Run: headless pygame with SDL's dummy video driver; simulated clock (each Clock.tick advances the game by its frame time, no real sleeping); random seed 0; keys injected as events and as key.get_pressed() state; no mouse input.
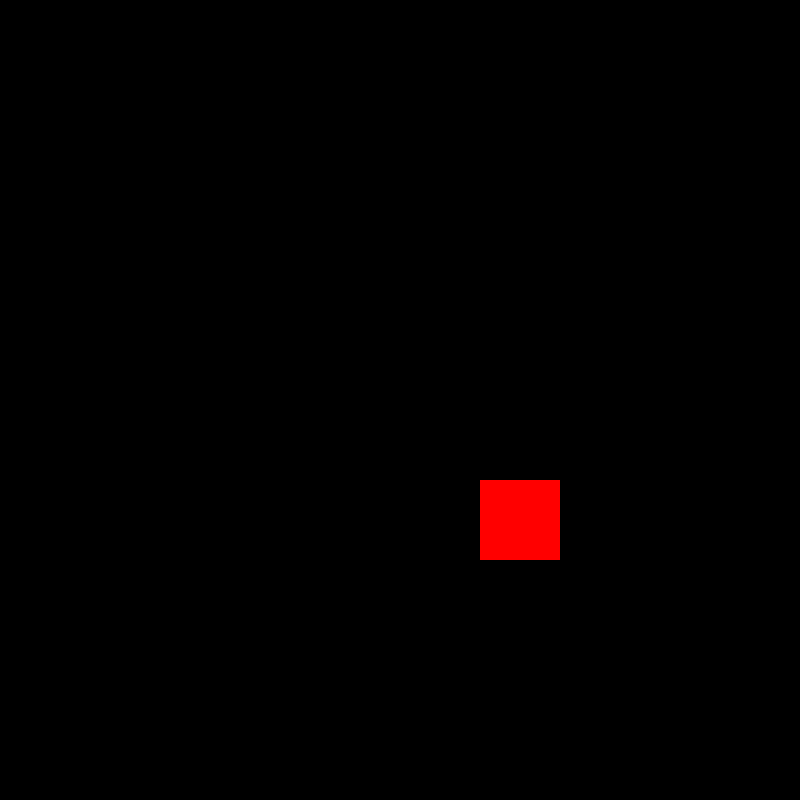
Frame 1 of 2 · flips 1–60 · no input
Frame 2 of 2 · flips 61–180 · tapped SPACE, RETURN · held RIGHT (→), D (game ended) · screen unchanged from frame 1, image omitted

The pygame program that drew these frames:

import pygame #Start of game background
import random

pygame.init()


SCREEN_WIDTH = 800
SCREEN_HEIGHT = 800
CELL_SIZE = 80
GREEN = (0, 255, 0)
RED = (255, 0, 0)
BLACK = (0, 0, 0)
font = pygame.font.SysFont(None, 100)
win_text = font.render("You Win!", True, GREEN)
text_rect = win_text.get_rect(center=(400, 400))

time = pygame.time.Clock()
FPS = 4

display = pygame.display.set_mode((SCREEN_WIDTH, SCREEN_HEIGHT))

pygame.display.set_caption("Snake") #end of game background

class Game: #Game implementation
    def __init__(self):
        self.length = 3
        self.body = [(2,5), (1,5), (0,5)]
        self.direction = "RIGHT"
        self.apple = (6,5)

    def head(self):
        return self.body[0]
    
    def tail(self):
        return self.body[-1]

    def update(self):
        if(self.direction == "LEFT"):
            new_tuple = ((self.head()[0] - 1), self.head()[1])
        elif(self.direction == "RIGHT"):
            new_tuple = ((self.head()[0] + 1), self.head()[1])
        elif(self.direction == "DOWN"):
            new_tuple = (self.head()[0], (self.head()[1] + 1))
        elif(self.direction == "UP"):
            new_tuple = (self.head()[0], (self.head()[1] - 1))

        self.body.insert(0, new_tuple)

        result = self.crash()
        if(result != "GROW"):
                self.body.pop()
        return result

    def crash(self):
        if(self.head()[0] > 9 or self.head()[0] < 0 or self.head()[1] > 9 or self.head()[1] < 0):
            return "END"

        for cell in self.body[1:]:
            if(self.head() == cell):
                return "END"
            
        if(self.head() == self.apple):
            self.length += 1
            if(self.length == 98):
                return "WIN"
            
            while(self.apple in self.body):
                self.apple = (random.randint(0, 9), random.randint(0, 9))

            return "GROW"
        
    def draw(self):
        pixel_Ax = self.apple[0] * CELL_SIZE
        pixel_Ay = self.apple[1] * CELL_SIZE
        pygame.draw.rect(display, RED, (pixel_Ax, pixel_Ay, CELL_SIZE, CELL_SIZE))

        for cell in self.body:
            pixel_x = cell[0] * CELL_SIZE
            pixel_y = cell[1] * CELL_SIZE
            pygame.draw.rect(display, GREEN, (pixel_x, pixel_y, CELL_SIZE, CELL_SIZE))



my_snake = Game()

run = True

while run: #loop that checks for game state
    display.fill(BLACK)
    my_snake.draw()
    pygame.display.update()
    dt = time.tick(FPS)
    state = my_snake.update()
    for event in pygame.event.get():
        if event.type == pygame.QUIT:
            run = False
        if state == "END":
            run = False
        if state == "WIN":
            run = False
            display.blit(win_text, text_rect)

        if event.type == pygame.KEYDOWN:
            if event.key == pygame.K_LEFT:
                my_snake.direction = "LEFT"
            if event.key == pygame.K_RIGHT:
                my_snake.direction = "RIGHT"
            if event.key == pygame.K_DOWN:
                my_snake.direction = "DOWN"
            if event.key == pygame.K_UP:
                my_snake.direction = "UP"


if state == "WIN":
    while True:
        display.fill(BLACK)
        display.blit(win_text, text_rect)
        pygame.display.update()
        for event in pygame.event.get():
            if event.type == pygame.QUIT:
                pygame.quit()

pygame.quit()
